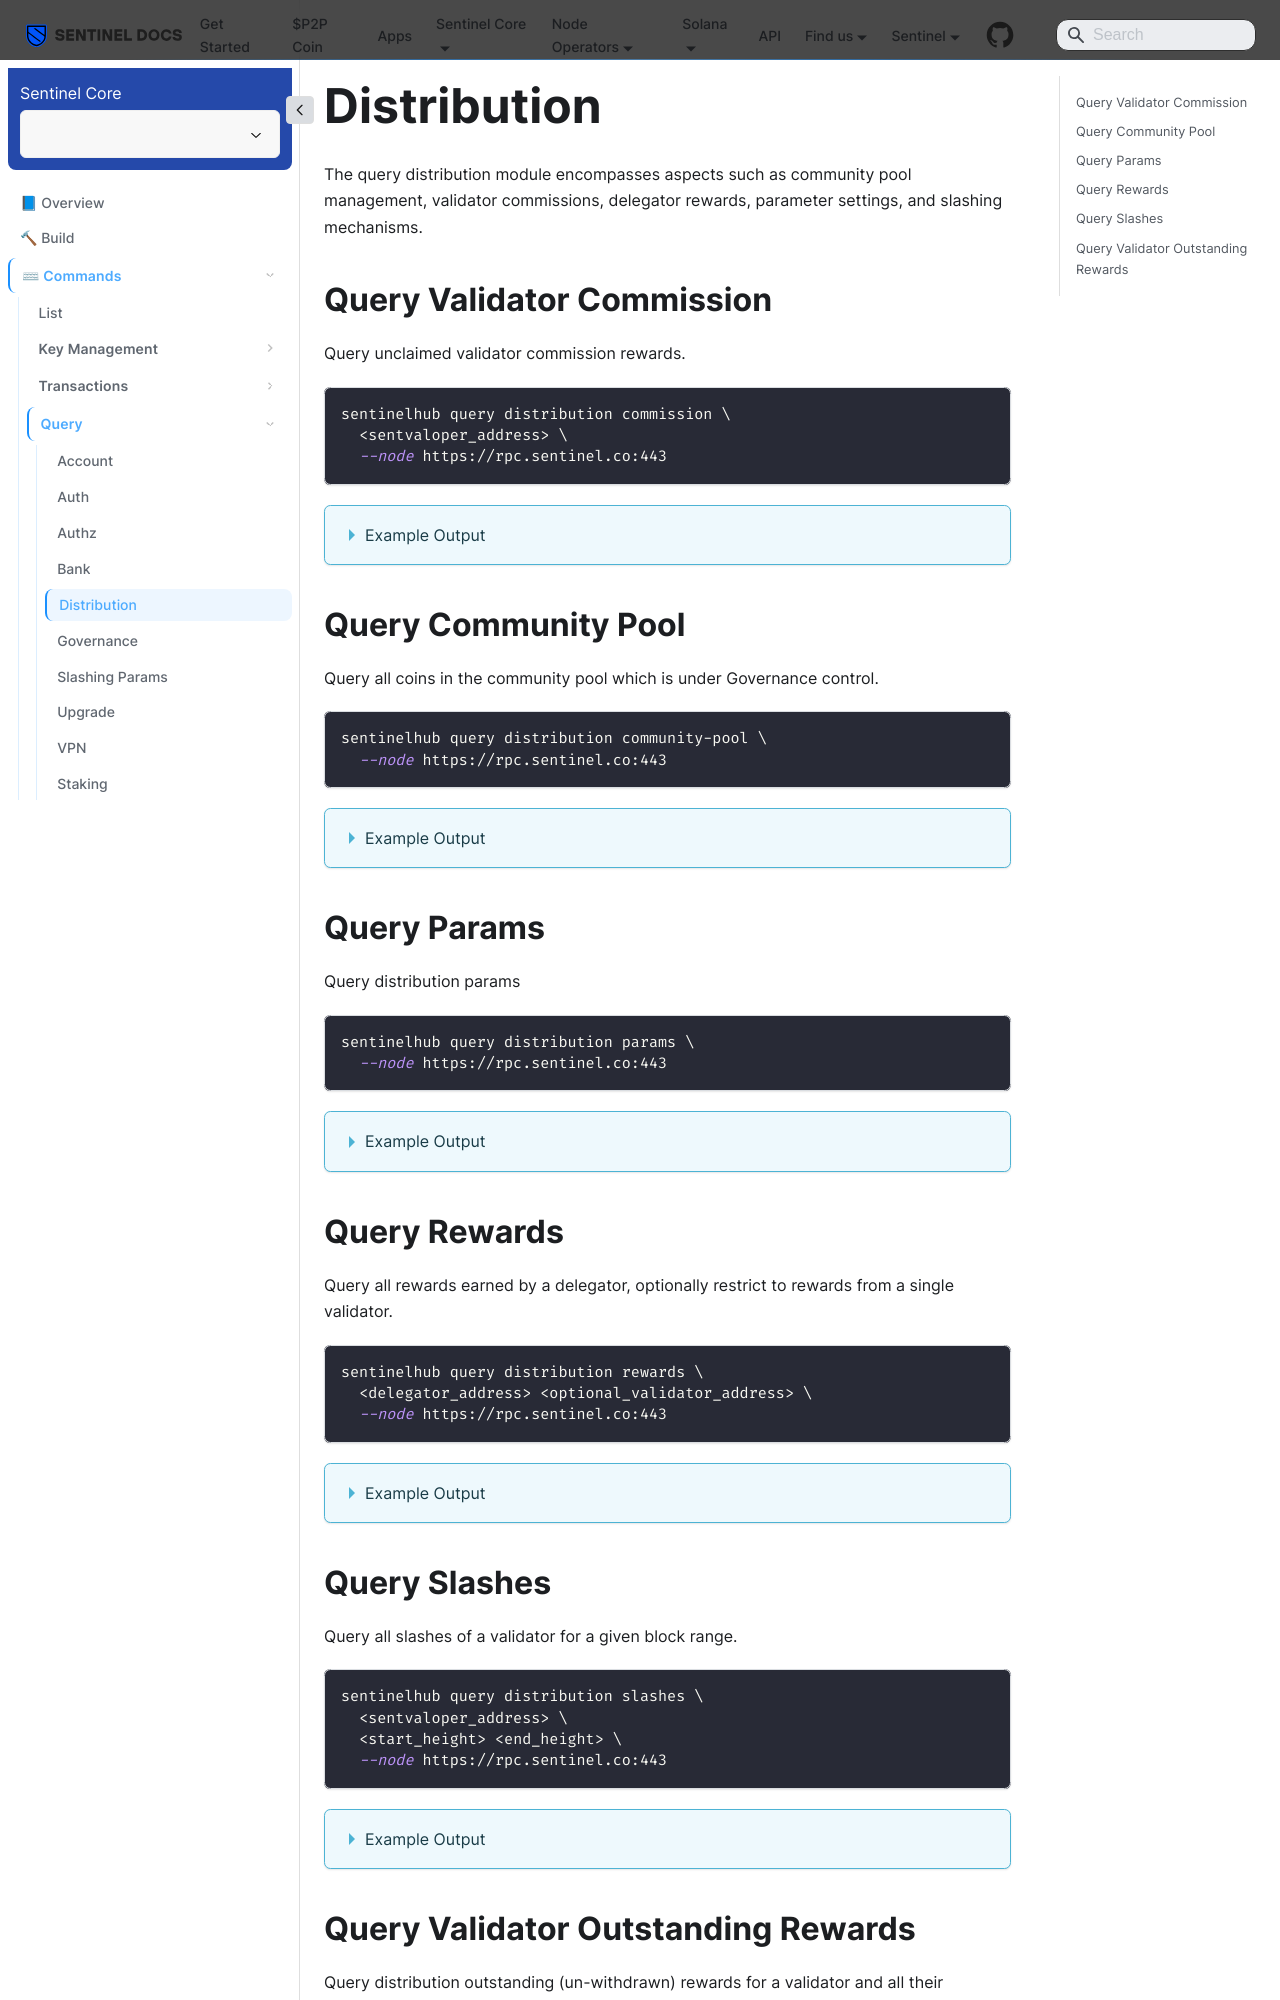

repository: sentinel-official/docs · page: sentinel-hub/commands/query/distribution.html · generator: docusaurus

---
title: Distribution
sidebar_position: 5
---

The query distribution module encompasses aspects such as community pool management, validator commissions, delegator rewards, parameter settings, and slashing mechanisms.

## Query Validator Commission

Query unclaimed validator commission rewards.

```bash
sentinelhub query distribution commission \
  <sentvaloper_address> \
  --node https://rpc.sentinel.co:443
```
<details>
<summary>Example Output</summary>
<p>

```bash title="Growth DAO Validator"
commission:
- amount: "1349.026124919648622310"
  denom: ibc/31FEE1A2A9F9C01113F90BD0BBCCE8FD6BBB8585FAF109A2101827DD1D5B95B8
- amount: "626.063171814595237778"
  denom: ibc/B1C0DDB14F25279A2026BC8794E12B259F8BDA546A3C5132CCAEE4431CE36783
- amount: "0.486344711599118358"
  denom: ibc/ED07A3391A112B175915CD8FAF43A2DA8E4790EDE12566649D0C2F97716B8518
- amount: "171166623469.972403249105369131"
  denom: udvpn
```

</p>
</details>

## Query Community Pool

Query all coins in the community pool which is under Governance control.

```bash
sentinelhub query distribution community-pool \
  --node https://rpc.sentinel.co:443
```
<details>
<summary>Example Output</summary>
<p>

```bash
pool:
- amount: "100382.255586906014459012"
  denom: ibc/31FEE1A2A9F9C01113F90BD0BBCCE8FD6BBB8585FAF109A2101827DD1D5B95B8
- amount: "10236243.275445096515608896"
  denom: ibc/B1C0DDB14F25279A2026BC8794E12B259F8BDA546A3C5132CCAEE4431CE36783
- amount: "21235.569174625944399127"
  denom: ibc/ED07A3391A112B175915CD8FAF43A2DA8E4790EDE12566649D0C2F97716B8518
- amount: "16858174830555.529616387696736220"
  denom: udvpn
```

</p>
</details>

## Query Params

Query distribution params

```bash
sentinelhub query distribution params \
  --node https://rpc.sentinel.co:443
```
<details>
<summary>Example Output</summary>
<p>

```bash
base_proposer_reward: "0.000000000000000000"
bonus_proposer_reward: "0.000000000000000000"
community_tax: "0.070000000000000000"
withdraw_addr_enabled: true
```

</p>
</details>
